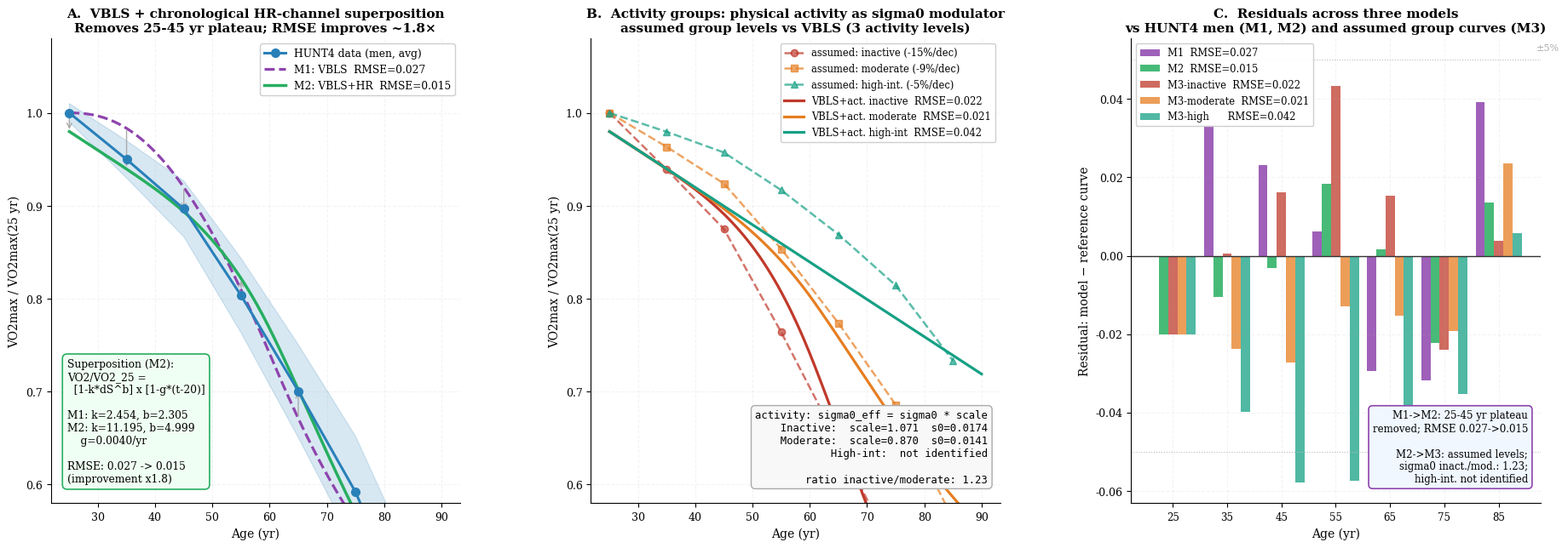
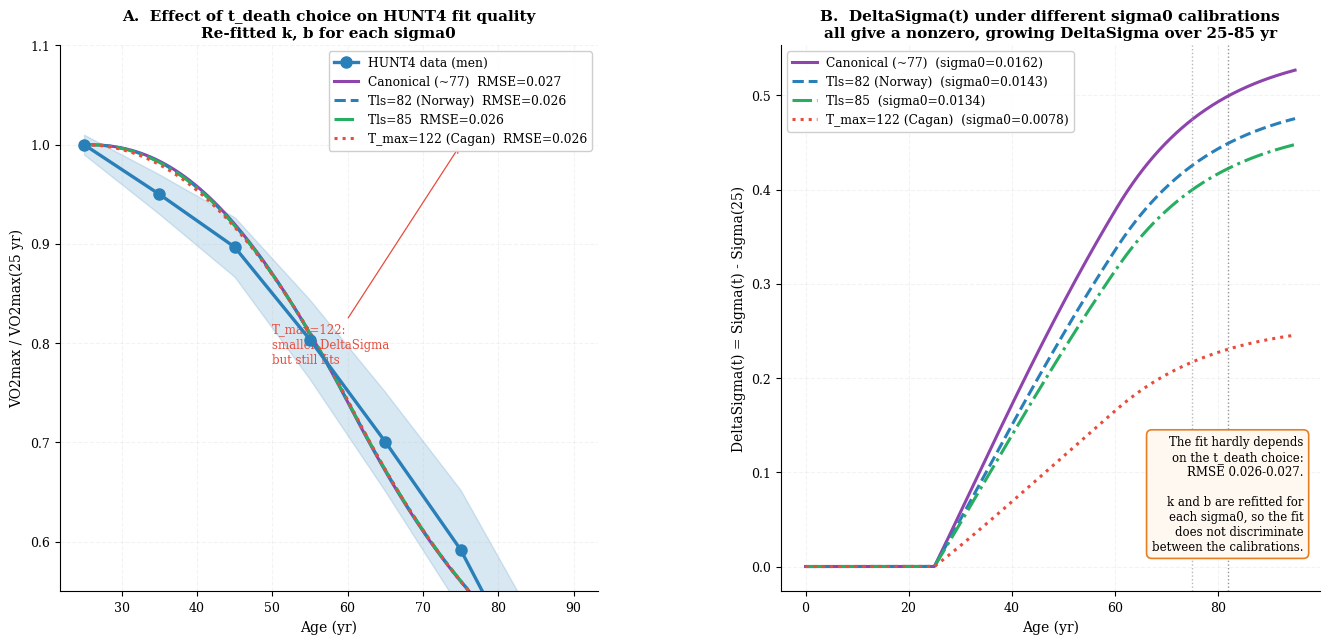

Here is the Python script that generated these plots, in order:
"""
=================================================================
  VBLS — Viability Boundaries of Living Systems
  Author:     Vasiliy Avdeev (independent researcher)
  Monograph:  VBLS_THEORY
=================================================================

  Copyright (c) 2026 Vasiliy Avdeev. Licensed under CC BY-NC-ND 4.0 -- see
  LICENSE in the repository root, or https://creativecommons.org/licenses/by-nc-nd/4.0/
  SPDX-License-Identifier: CC-BY-NC-ND-4.0
=================================================================
VBLS — Appendix D.2.11 — Extended model: superposition of degradation channels
=========================================================================
Part 1: Three models (M1 VBLS / M2 VBLS+HR / M3 VBLS+HR+activity groups)
Part 2: Calibration analysis: Tls=75 vs Tls=82 vs T_max=122

Data: HUNT4 male trajectory (Letnes et al. 2020, Prog.Cardiovasc.Dis. 63(6):730-737;
      decade values from Fig. 3 of Letnes, Nes & Wisloff 2023). The activity-group
      levels -15/-9/-5 %/decade are assumed inputs whose source in the published
      HUNT results has not been established (App. D.2.11).
"""

import numpy as np
from scipy.integrate import solve_ivp
from scipy.optimize import brentq, minimize
import matplotlib
matplotlib.use('Agg')
import matplotlib.pyplot as plt
from matplotlib.lines import Line2D

# ═══════════════════════════════════════════════════════════════════════════════
# PART 0. Setup
# ═══════════════════════════════════════════════════════════════════════════════

plt.rcParams.update({
    'font.family':       'DejaVu Serif',
    'font.size':         10,
    'axes.titlesize':    11,
    'axes.labelsize':    10,
    'xtick.labelsize':   9,
    'ytick.labelsize':   9,
    'axes.spines.top':   False,
    'axes.spines.right': False,
    'axes.grid':         True,
    'grid.alpha':        0.15,
    'grid.linestyle':    '--',
    'figure.dpi':        150,
})

C_M    = '#2980b9'
C_W    = '#c0392b'
C_VBLS = '#8e44ad'
C_G    = '#27ae60'
C_HI   = '#16a085'
C_IN   = '#c0392b'
C_SIG  = '#e67e22'
C_75   = '#8e44ad'
C_82   = '#2980b9'
C_85   = '#27ae60'
C_122  = '#e74c3c'

# ── VBLS parameters (calibrated, April 2026) ─────────────────────────────────
MU      = 1.50
LAM     = 0.30
ALPHA   = 0.030
NU0     = 0.006
NU      = 0.060
RHO     = 0.002
E_STAR  = 0.04
R_STAR  = 0.15
E0      = 0.10
E_RANGE = E0 - E_STAR   # = 0.06


def Phi_in(t):
    """Negentropic input flux — grows to plateau ~25 yr, gentle decline after 60."""
    growth  = 1.0 - np.exp(-t / 10.0)
    decline = np.exp(-max(0.0, t - 60.0) / 30.0)
    return growth * decline


def Phi_cap(t):
    """Entropy-export capacity — a property of the environment, constant over the life cycle."""
    baseline    = 0.003
    return baseline


def vbls_run(t_end, sigma0, n=15000):
    """Integrate the 4-ODE VBLS system (S)."""
    def rhs(t, y):
        E  = float(max(y[0], 0.0))
        S  = float(max(y[1], 0.0))
        e  = float(max(min(y[2], 1.0), 0.0))
        R  = float(max(min(y[3], 1.0), 0.0))
        F  = MU * E**2 + LAM * E
        g_E = max(0.0, min(1.0, (E - E_STAR) / E_RANGE))  # restoration-potential function (eq. 4.2)
        return [
            e * Phi_in(t) - F,
            max(0.0, sigma0 * F - R * Phi_cap(t)),
            -ALPHA * S * e,
            -NU0 * R - NU * S * R + RHO * g_E * (1.0 - S) * (1.0 - R),
        ]

    return solve_ivp(rhs, (0, t_end), [E0, 0.01, 0.96, 0.99],
                     t_eval=np.linspace(0, t_end, n),
                     method='RK45', rtol=1e-8, atol=1e-10)


def death_time(sigma0):
    """Time at which E < E_STAR or R < R_STAR (first crossing)."""
    sol = vbls_run(220, sigma0)
    for i in range(len(sol.t)):
        if sol.y[0, i] < E_STAR or sol.y[3, i] < R_STAR:
            return float(sol.t[i])
    return 220.0


def dsig_at(ages, sigma0, t_end=None):
    """ΔΣ(t) = Σ(t) − Σ(25) for an array of ages."""
    if t_end is None:
        t_end = max(ages) + 20
    sol = vbls_run(t_end, sigma0)
    S25 = float(np.interp(25, sol.t, sol.y[1]))
    return np.array([
        max(float(np.interp(a, sol.t, sol.y[1])) - S25, 0.0)
        for a in ages
    ])


# Ten-year decline per age decade, read off figure 3 (right panel) of
# Letnes, Nes & Wisloff, Int.J.Cardiol.Cardiovasc.Risk Prev. 16:200171
# (2023), which redraws the HUNT trajectories of Letnes et al. (2020)
# separately by sex. That figure gives the annual decline in percent;
# the decade value is ten times it, as the review's own text confirms
# (men after 70 approach 25% per decade in both HUNT and BLSA).
D_MEN = np.array([5.0, 5.6, 10.4, 12.8, 15.5, 24.5])


def cumtraj(avg_decline_per_decade):
    """
    Normalised longitudinal HUNT4 trajectory for a given mean decade decline.
    The shape is the measured profile D_MEN; only its level is moved, so the
    activity strata share one shape and differ in mean decline.
    """
    d = D_MEN * (avg_decline_per_decade / D_MEN.mean())
    d = np.clip(d, 0.3, 30.0)
    traj = [1.0]
    for x in d:
        traj.append(traj[-1] * (1 - x / 100))
    return np.array(traj)


def fit_kb(dsig, target):
    """Fit k, beta: VO2 = 1 − k·ΔΣ^beta → target."""
    def loss(kb):
        k, b = kb
        if k <= 0 or b <= 0:
            return 1e6
        pred = np.array([max(1 - k * (s ** b), 0.0) for s in dsig])
        return float(np.sum((pred - target) ** 2))

    res = minimize(loss, [0.4, 0.5], method='Nelder-Mead',
                   options={'xatol': 1e-9, 'fatol': 1e-12, 'maxiter': 8000})
    return float(res.x[0]), float(res.x[1])


# ═══════════════════════════════════════════════════════════════════════════════
# PART 1. Three models
# ═══════════════════════════════════════════════════════════════════════════════

AGES      = np.array([25, 35, 45, 55, 65, 75, 85])
AGES_FINE = np.linspace(25, 90, 200)

# Canonical human sigma0 (= MAN/human_lifespan.py, §17.1); gives t_death ≈ 77 yr.
# Used so that M1/M2/M3 here match the base mapping in hunt_verification.py.
S0_BASE = 0.0162

# HUNT4 male trajectory and activity groups (assumed levels per decade)
H4_MEN   = cumtraj(D_MEN.mean())   # mean
H4_INACT = cumtraj(15.0)
H4_MOD   = cumtraj(9.0)
H4_HI    = cumtraj(5.0)

# Activity scale factors (physical activity modulates the effective sigma0).
# Fitted below, once K2, B2, G2 are known: each group keeps the common
# mapping and differs only through sigma0_eff = sigma0 * scale.

# ── Model M1: VBLS only ───────────────────────────────────────────────────────
DSIG_BASE = dsig_at(AGES, S0_BASE)
K1, B1    = fit_kb(DSIG_BASE, H4_MEN)

def model1(dsig):
    return np.array([max(1 - K1 * (s ** B1), 0.0) for s in dsig])

# ── Model M2: VBLS + chronological HR channel ─────────────────────────────────
# Joint 3-parameter fit (K2, B2, G2)
def model2_local(k, b, g, ages, dsig):
    hrs  = np.array([max(1 - g * (a - 20), 0.0) for a in ages])
    vbls = np.array([max(1 - k * (s ** b), 0.0) for s in dsig])
    return vbls * hrs

def fit_kbg(dsig, ages, target):
    """Fit (k, b, g) for M2 = VBLS × chronological-HR product."""
    def loss(kbg):
        k, b, g = kbg
        if k <= 0 or b <= 0 or g < 0:
            return 1e6
        return float(np.sum((model2_local(k, b, g, ages, dsig) - target) ** 2))
    res = minimize(loss, [0.35, 0.65, 0.003], method='Nelder-Mead',
                   options={'xatol': 1e-9, 'fatol': 1e-12, 'maxiter': 12000})
    return float(res.x[0]), float(res.x[1]), float(res.x[2])

K2, B2, G2 = fit_kbg(DSIG_BASE, AGES, H4_MEN)

def model2(ages, dsig, g=None):
    g = g if g is not None else G2
    return model2_local(K2, B2, g, ages, dsig)

# ── Pre-compute ΔΣ for continuous curves ─────────────────────────────────────
# ── Activity scale factors, fitted at fixed K2, B2, G2 ────────────────────────
def fit_scale(target):
    """Fit sigma0 scale so that M2 reproduces the group's trajectory."""
    def loss(s):
        if s[0] <= 0.05 or s[0] > 5.0:
            return 1e6
        return float(np.sum((model2(AGES, dsig_at(AGES, S0_BASE * s[0]))
                             - target) ** 2))
    res = minimize(loss, [1.0], method='Nelder-Mead',
                   options={'xatol': 1e-6, 'fatol': 1e-14, 'maxiter': 4000})
    return float(res.x[0])


SC_INACT = fit_scale(H4_INACT)
SC_MOD   = fit_scale(H4_MOD)
SC_HI    = fit_scale(H4_HI)
print(f"Activity scales: inactive={SC_INACT:.3f}  moderate={SC_MOD:.3f}  "
      f"high={SC_HI:.3f}")
print(f"  sigma0_eff: {S0_BASE*SC_INACT:.4f}  {S0_BASE*SC_MOD:.4f}  "
      f"{S0_BASE*SC_HI:.4f}   ratio={SC_INACT/SC_HI:.2f}")

DSIG_BASE_F  = dsig_at(AGES_FINE, S0_BASE)
DSIG_INACT_F = dsig_at(AGES_FINE, S0_BASE * SC_INACT)
DSIG_MOD_F   = dsig_at(AGES_FINE, S0_BASE * SC_MOD)
DSIG_HI_F    = dsig_at(AGES_FINE, S0_BASE * SC_HI)

f1_fine   = model1(DSIG_BASE_F)
f2_fine   = model2(AGES_FINE, DSIG_BASE_F)
f_inact_f = model2(AGES_FINE, DSIG_INACT_F)
f_mod_f   = model2(AGES_FINE, DSIG_MOD_F)
f_hi_f    = model2(AGES_FINE, DSIG_HI_F)

# ── Point predictions for RMSE ────────────────────────────────────────────────
DSIG_PTS   = DSIG_BASE
DSIG_IN_P  = dsig_at(AGES, S0_BASE * SC_INACT)
DSIG_MOD_P = dsig_at(AGES, S0_BASE * SC_MOD)
DSIG_HI_P  = dsig_at(AGES, S0_BASE * SC_HI)

pred1      = model1(DSIG_PTS)
pred2      = model2(AGES, DSIG_PTS)
pred_inact = model2(AGES, DSIG_IN_P)
pred_mod   = model2(AGES, DSIG_MOD_P)
pred_hi    = model2(AGES, DSIG_HI_P)

rmse1      = float(np.sqrt(np.mean((pred1 - H4_MEN)**2)))
rmse2      = float(np.sqrt(np.mean((pred2 - H4_MEN)**2)))
rmse_in    = float(np.sqrt(np.mean((pred_inact - H4_INACT)**2)))
rmse_mod   = float(np.sqrt(np.mean((pred_mod   - H4_MOD)**2)))
rmse_hi    = float(np.sqrt(np.mean((pred_hi    - H4_HI)**2)))

print(f"RMSE: M1={rmse1:.4f}  M2={rmse2:.4f}")
print(f"RMSE activity groups: inactive={rmse_in:.4f}  moderate={rmse_mod:.4f}  high={rmse_hi:.4f}")
print(f"Fitted: K1={K1:.4f}, B1={B1:.4f}  |  K2={K2:.4f}, B2={B2:.4f}, G2={G2:.4f}")

# ── FIGURE 1: three models ─────────────────────────────────────────────────────

fig, axes = plt.subplots(1, 3, figsize=(19, 7))
fig.subplots_adjust(left=0.06, right=0.98, top=0.88, bottom=0.10, wspace=0.32)

# Panel A: M1 vs M2
a = axes[0]

ci = np.array([0.01, 0.02, 0.03, 0.04, 0.05, 0.06, 0.07])
a.fill_between(AGES, H4_MEN - ci, H4_MEN + ci, alpha=0.18, color=C_M)
a.plot(AGES, H4_MEN, 'o-', color=C_M, lw=2.2, ms=7, zorder=5,
       label='HUNT4 data (men, avg)')
a.plot(AGES_FINE, f1_fine, '--', color=C_VBLS, lw=2.3,
       label=f'M1: VBLS  RMSE={rmse1:.3f}')
a.plot(AGES_FINE, f2_fine, '-',  color=C_G,    lw=2.5,
       label=f'M2: VBLS+HR  RMSE={rmse2:.3f}')

for i, age in enumerate(AGES):
    if abs(pred2[i] - pred1[i]) > 0.005:
        a.annotate('', xy=(age, pred2[i]), xytext=(age, pred1[i]),
                   arrowprops=dict(arrowstyle='->', color='#aaa', lw=1.0))

a.text(0.04, 0.04,
       'Superposition (M2):\n'
       'VO2/VO2_25 =\n'
       '  [1-k*dS^b] x [1-g*(t-20)]\n\n'
       f'M1: k={K1:.3f}, b={B1:.3f}\n'
       f'M2: k={K2:.3f}, b={B2:.3f}\n'
       f'    g={G2:.4f}/yr\n\n'
       f'RMSE: {rmse1:.3f} -> {rmse2:.3f}\n'
       f'(improvement x{rmse1/rmse2:.1f})',
       transform=a.transAxes, va='bottom', fontsize=8.8,
       bbox=dict(boxstyle='round,pad=0.45', fc='#f0fff4', ec=C_G, lw=1.2))

a.set_ylim(0.58, 1.08)
a.set_xlabel('Age (yr)')
a.set_ylabel('VO2max / VO2max(25 yr)')
a.set_title('A.  VBLS + chronological HR-channel superposition\n'
            f'Removes 25-45 yr plateau; RMSE improves ~{rmse1/rmse2:.1f}×', fontweight='bold')
a.legend(fontsize=8.8, framealpha=0.95, loc='upper right')

# Panel B: activity groups (assumed levels)
a = axes[1]

a.plot(AGES, H4_INACT, 'o--', color=C_IN,  lw=1.8, ms=6, alpha=0.7,
       label='assumed: inactive (-15%/dec)')
a.plot(AGES, H4_MOD,   's--', color=C_SIG, lw=1.8, ms=6, alpha=0.7,
       label='assumed: moderate (-9%/dec)')
a.plot(AGES, H4_HI,    '^--', color=C_HI,  lw=1.8, ms=6, alpha=0.7,
       label='assumed: high-int. (-5%/dec)')
a.plot(AGES_FINE, f_inact_f, '-', color=C_IN,  lw=2.3,
       label=f'VBLS+act. inactive  RMSE={rmse_in:.3f}')
a.plot(AGES_FINE, f_mod_f,   '-', color=C_SIG, lw=2.3,
       label=f'VBLS+act. moderate  RMSE={rmse_mod:.3f}')
a.plot(AGES_FINE, f_hi_f,    '-', color=C_HI,  lw=2.3,
       label=f'VBLS+act. high-int  RMSE={rmse_hi:.3f}')

a.text(0.97, 0.04,
       'activity: sigma0_eff = sigma0 * scale\n'
       f'  Inactive:  scale={SC_INACT:.3f}  s0={S0_BASE*SC_INACT:.4f}\n'
       f'  Moderate:  scale={SC_MOD:.3f}  s0={S0_BASE*SC_MOD:.4f}\n'
       '  High-int:  not identified\n\n'
       f'ratio inactive/moderate: {SC_INACT/SC_MOD:.2f}',
       transform=a.transAxes, ha='right', va='bottom', fontsize=8.8,
       family='monospace',
       bbox=dict(boxstyle='round,pad=0.4', fc='#f8f8f8', ec='#aaa', lw=1))

a.set_ylim(0.58, 1.08)
a.set_xlabel('Age (yr)')
a.set_ylabel('VO2max / VO2max(25 yr)')
a.set_title('B.  Activity groups: physical activity as sigma0 modulator\n'
            'assumed group levels vs VBLS (3 activity levels)', fontweight='bold')
a.legend(fontsize=8.3, framealpha=0.95, loc='upper right')

# Panel C: residuals
a = axes[2]
res1     = pred1      - H4_MEN
res2     = pred2      - H4_MEN
res_in2  = pred_inact - H4_INACT
res_mod2 = pred_mod   - H4_MOD
res_hi2  = pred_hi    - H4_HI

x = np.arange(len(AGES))
w = 0.17
a.bar(x - 2*w, res1,     w, color=C_VBLS, alpha=0.85, label=f'M1  RMSE={rmse1:.3f}')
a.bar(x -   w, res2,     w, color=C_G,    alpha=0.85, label=f'M2  RMSE={rmse2:.3f}')
a.bar(x,       res_in2,  w, color=C_IN,   alpha=0.75, label=f'M3-inactive  RMSE={rmse_in:.3f}')
a.bar(x +   w, res_mod2, w, color=C_SIG,  alpha=0.75, label=f'M3-moderate  RMSE={rmse_mod:.3f}')
a.bar(x + 2*w, res_hi2,  w, color=C_HI,   alpha=0.75, label=f'M3-high      RMSE={rmse_hi:.3f}')

a.axhline(0,      color='#333', lw=1.0)
a.axhline( 0.05,  color='#bbb', lw=0.8, ls=':')
a.axhline(-0.05,  color='#bbb', lw=0.8, ls=':')
a.text(len(AGES) - 0.3, 0.052, '±5%', fontsize=8, color='#aaa', va='bottom')

a.set_xticks(x)
a.set_xticklabels([str(ag) for ag in AGES], fontsize=8.5)
a.set_xlabel('Age (yr)')
a.set_ylabel('Residual: model − reference curve')
a.set_title('C.  Residuals across three models\n'
            'vs HUNT4 men (M1, M2) and assumed group curves (M3)', fontweight='bold')
a.legend(fontsize=8.3, framealpha=0.95, loc='upper left')

a.text(0.97, 0.04,
       'M1->M2: 25-45 yr plateau\n'
       f'removed; RMSE {rmse1:.3f}->{rmse2:.3f}\n\n'
       'M2->M3: assumed levels;\n'
       f'sigma0 inact./mod.: {SC_INACT/SC_MOD:.2f};\n'
       'high-int. not identified',
       transform=a.transAxes, ha='right', va='bottom', fontsize=8.5,
       bbox=dict(boxstyle='round,pad=0.4', fc='#f0f7ff', ec=C_VBLS, lw=1.2))

plt.savefig('superposition.pdf', bbox_inches='tight')
plt.savefig('superposition.png', bbox_inches='tight', dpi=180)
plt.close()
print("Saved: superposition.pdf / .png")


# ═══════════════════════════════════════════════════════════════════════════════
# PART 2. Calibration analysis: t_death=75 vs 82 vs 85 vs 122
# ═══════════════════════════════════════════════════════════════════════════════

print("\n=== Calibration analysis t_death ===")

s0_75  = S0_BASE
s0_82  = brentq(lambda s: death_time(s) - 82,  0.005, 0.40)
s0_85  = brentq(lambda s: death_time(s) - 85,  0.005, 0.40)
s0_122 = brentq(lambda s: death_time(s) - 122, 0.001, 0.10)

calibrations = [
    ('Canonical (~77)',   s0_75,  140),
    ('Tls=82 (Norway)',   s0_82,  160),
    ('Tls=85',            s0_85,  160),
    ('T_max=122 (Cagan)', s0_122, 200),
]

calib_results = {}
print(f"\n{'Scenario':>24}  sigma0   k       b     RMSE")
for name, s0, t_end in calibrations:
    dsig = dsig_at(AGES, s0, t_end)
    k, b = fit_kb(dsig, H4_MEN)
    pred = np.array([max(1 - k * (s ** b), 0.0) for s in dsig])
    rmse = float(np.sqrt(np.mean((pred - H4_MEN) ** 2)))
    calib_results[name] = dict(s0=s0, k=k, b=b, rmse=rmse, dsig=dsig, pred=pred)
    print(f"  {name:>24}  {s0:.4f}  {k:.4f}  {b:.4f}  {rmse:.4f}"
          f"  dSigma(75)={dsig[5]:.4f}")

# ── FIGURE 2: calibrations ─────────────────────────────────────────────────────

colors_cal = {
    'Canonical (~77)':   C_75,
    'Tls=82 (Norway)':   C_82,
    'Tls=85':            C_85,
    'T_max=122 (Cagan)': C_122,
}
styles_cal = {
    'Canonical (~77)':   '-',
    'Tls=82 (Norway)':   '--',
    'Tls=85':            '-.',
    'T_max=122 (Cagan)': ':',
}

fig, axes = plt.subplots(1, 2, figsize=(14, 7))
fig.subplots_adjust(left=0.07, right=0.97, top=0.88, bottom=0.10, wspace=0.34)

# Panel A: trajectories by scenario
a = axes[0]

ci = np.array([0.01, 0.02, 0.03, 0.04, 0.05, 0.06, 0.07])
a.fill_between(AGES, H4_MEN - ci, H4_MEN + ci, alpha=0.18, color=C_M)
a.plot(AGES, H4_MEN, 'o-', color=C_M, lw=2.4, ms=8, zorder=5, label='HUNT4 data (men)')

for name, res in calib_results.items():
    s0   = res['s0']
    dsig_fine = dsig_at(AGES_FINE, s0, float(max(AGES_FINE)) + 20)
    k, b = res['k'], res['b']
    pred_fine = np.array([max(1 - k * (s ** b), 0.0) for s in dsig_fine])
    rmse = res['rmse']
    a.plot(AGES_FINE, pred_fine,
           styles_cal[name], color=colors_cal[name], lw=2.2,
           label=f'{name}  RMSE={rmse:.3f}')

# Annotation: T_max=122 failure
a.annotate('T_max=122:\nsmaller DeltaSigma\nbut still fits',
           xy=(75, 1.0), xytext=(50, 0.78),
           fontsize=8.5, color=C_122,
           arrowprops=dict(arrowstyle='->', color=C_122, lw=0.9))

a.set_ylim(0.55, 1.10)
a.set_xlabel('Age (yr)')
a.set_ylabel('VO2max / VO2max(25 yr)')
a.set_title('A.  Effect of t_death choice on HUNT4 fit quality\n'
            'Re-fitted k, b for each sigma0', fontweight='bold')
a.legend(fontsize=8.8, framealpha=0.95, loc='upper right')

# Panel B: ΔΣ(t) by scenario
a = axes[1]
for name, res in calib_results.items():
    s0 = res['s0']
    t_end_run = 200 if '122' in name else 160
    sol = vbls_run(t_end_run, s0)
    S25 = float(np.interp(25, sol.t, sol.y[1]))
    t_plot = sol.t[sol.t <= 95]
    sig_plot = np.array([max(float(np.interp(t, sol.t, sol.y[1])) - S25, 0) for t in t_plot])
    a.plot(t_plot, sig_plot,
           styles_cal[name], color=colors_cal[name], lw=2.2,
           label=f'{name}  (sigma0={s0:.4f})')

a.axvline(75, color='#999', lw=1.0, ls=':', alpha=0.7)
a.axvline(82, color='#666', lw=1.0, ls=':', alpha=0.7)
a.text(75.5, 0.05, 'Tls=75', fontsize=8, color='#999', rotation=90, va='bottom')
a.text(82.5, 0.05, 'Tls=82', fontsize=8, color='#666', rotation=90, va='bottom')

rmse_all = [res['rmse'] for res in calib_results.values()]
a.text(0.97, 0.07,
       'The fit hardly depends\n'
       'on the t_death choice:\n'
       f'RMSE {min(rmse_all):.3f}-{max(rmse_all):.3f}.\n\n'
       'k and b are refitted for\n'
       'each sigma0, so the fit\n'
       'does not discriminate\n'
       'between the calibrations.',
       transform=a.transAxes, ha='right', va='bottom', fontsize=8.5,
       bbox=dict(boxstyle='round,pad=0.45', fc='#fff8f0', ec=C_SIG, lw=1.2))

a.set_xlabel('Age (yr)')
a.set_ylabel('DeltaSigma(t) = Sigma(t) - Sigma(25)')
a.set_title('B.  DeltaSigma(t) under different sigma0 calibrations\n'
            'all give a nonzero, growing DeltaSigma over 25-85 yr',
            fontweight='bold')
a.legend(fontsize=8.8, framealpha=0.95, loc='upper left')

plt.savefig('calibration_tdeath.pdf', bbox_inches='tight')
plt.savefig('calibration_tdeath.png', bbox_inches='tight', dpi=180)
plt.close()
print("Saved: calibration_tdeath.pdf / .png")
